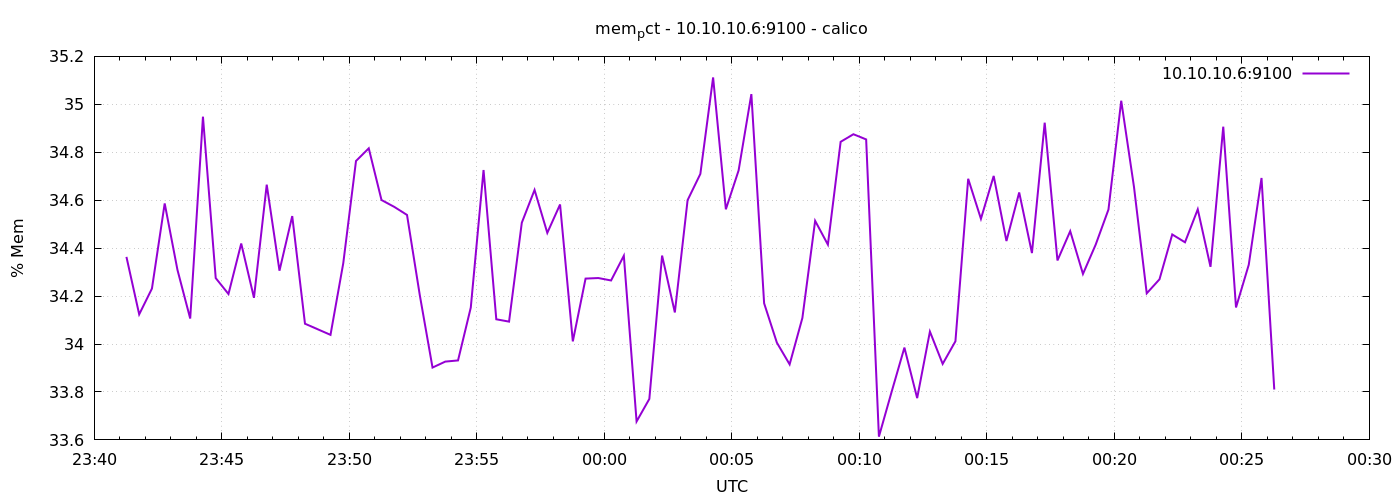

The data file committed next to this chart (first rows):
1776814876	34.36356291053821
1776814906	34.12
1776814936	34.23
1776814966	34.59
1776814996	34.31
1776815026	34.11
1776815056	34.95
1776815086	34.28
1776815116	34.21
1776815146	34.42
1776815176	34.19
1776815206	34.66
1776815236	34.31
1776815266	34.53
1776815296	34.08
1776815326	34.06
1776815356	34.04
1776815386	34.34
1776815416	34.76
1776815446	34.82
1776815476	34.6
1776815506	34.57
1776815536	34.54
1776815566	34.2
1776815596	33.9
1776815626	33.93
1776815656	33.93
1776815686	34.15
1776815716	34.73
1776815746	34.1
1776815776	34.09
1776815806	34.51
1776815836	34.64
1776815866	34.46
1776815896	34.58
1776815926	34.01
1776815956	34.27
1776815986	34.28
1776816016	34.27
1776816046	34.37
1776816076	33.68
1776816106	33.77
1776816136	34.37
1776816166	34.13
1776816196	34.6
1776816226	34.71
1776816256	35.11
1776816286	34.56
1776816316	34.72
1776816346	35.04
1776816376	34.17
1776816406	34.01
1776816436	33.92
1776816466	34.11
1776816496	34.51
1776816526	34.41
1776816556	34.84
1776816586	34.88
1776816616	34.85
1776816646	33.61
1776816676	33.8
... 30 more rows
